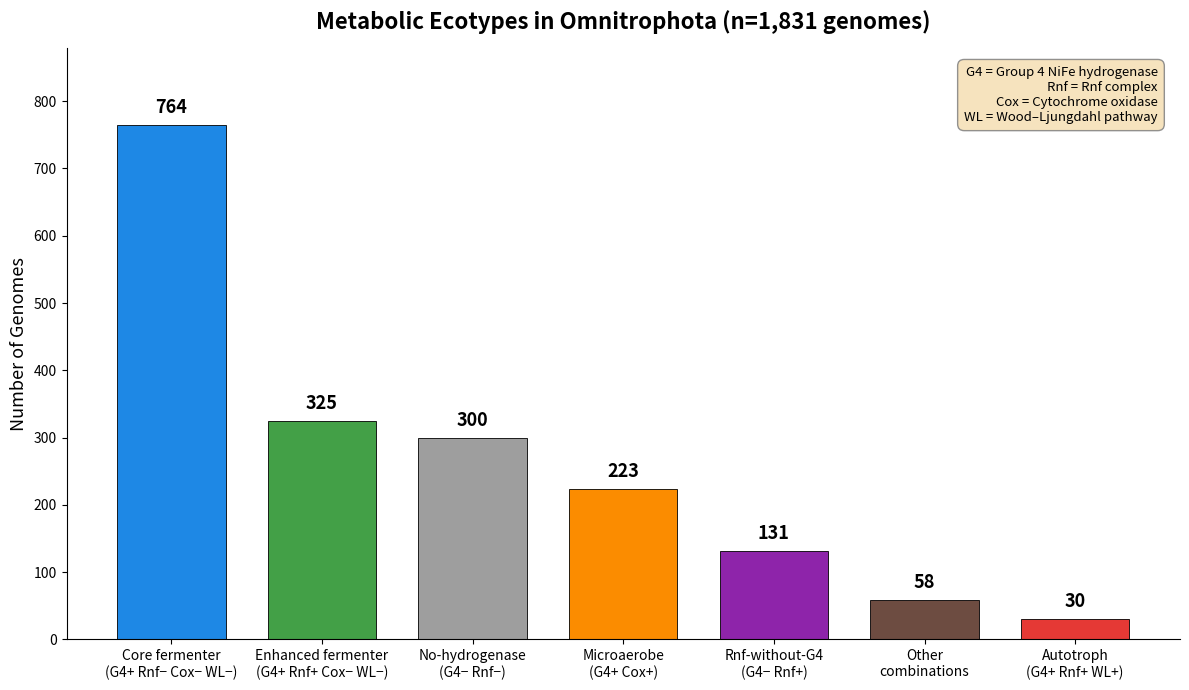

Here is the Python script that generated this plot: (Note: this script raises an exception after producing the figure.)
#!/usr/bin/env python3
"""
Regenerate metabolic ecotypes bar chart for Omnitrophota manuscript.

Phase 4 review corrected numbers (non-overlapping decomposition, n=1,831 genomes).
"""

import matplotlib.pyplot as plt
import matplotlib
matplotlib.use("Agg")

OUTPUT = "data/omni_production/figures/metabolic_ecotypes.png"

# Phase 4 corrected ecotype counts (non-overlapping, sorted descending)
ecotypes = [
    ("Core fermenter\n(G4+ Rnf\u2212 Cox\u2212 WL\u2212)",   764),
    ("Enhanced fermenter\n(G4+ Rnf+ Cox\u2212 WL\u2212)",     325),
    ("No-hydrogenase\n(G4\u2212 Rnf\u2212)",                   300),
    ("Microaerobe\n(G4+ Cox+)",                                 223),
    ("Rnf-without-G4\n(G4\u2212 Rnf+)",                        131),
    ("Other\ncombinations",                                      58),
    ("Autotroph\n(G4+ Rnf+ WL+)",                               30),
]

labels = [e[0] for e in ecotypes]
counts = [e[1] for e in ecotypes]

# Distinct colors matching the spirit of the original figure
colors = [
    "#1E88E5",  # blue  - core fermenter
    "#43A047",  # green - enhanced fermenter
    "#9E9E9E",  # grey  - no-hydrogenase
    "#FB8C00",  # orange - microaerobe
    "#8E24AA",  # purple - Rnf-without-G4
    "#6D4C41",  # brown - other
    "#E53935",  # red   - autotroph
]

fig, ax = plt.subplots(figsize=(12, 7))

bars = ax.bar(range(len(counts)), counts, color=colors, edgecolor="black",
              linewidth=0.6, width=0.72)

# Count labels above each bar
for bar, count in zip(bars, counts):
    ax.text(bar.get_x() + bar.get_width() / 2, bar.get_height() + 12,
            f"{count}", ha="center", va="bottom", fontsize=13, fontweight="bold")

ax.set_xticks(range(len(labels)))
ax.set_xticklabels(labels, fontsize=10, ha="center")
ax.set_ylabel("Number of Genomes", fontsize=13)
ax.set_title("Metabolic Ecotypes in Omnitrophota (n=1,831 genomes)",
             fontsize=16, fontweight="bold", pad=14)

# Y-axis range with headroom for labels
ax.set_ylim(0, max(counts) * 1.15)
ax.yaxis.set_major_locator(matplotlib.ticker.MultipleLocator(100))

# Legend with abbreviation key
legend_text = (
    "G4 = Group 4 NiFe hydrogenase\n"
    "Rnf = Rnf complex\n"
    "Cox = Cytochrome oxidase\n"
    "WL = Wood\u2013Ljungdahl pathway"
)
props = dict(boxstyle="round,pad=0.5", facecolor="wheat", alpha=0.85,
             edgecolor="gray")
ax.text(0.98, 0.97, legend_text, transform=ax.transAxes, fontsize=9.5,
        verticalalignment="top", horizontalalignment="right", bbox=props)

ax.spines["top"].set_visible(False)
ax.spines["right"].set_visible(False)

plt.tight_layout()
plt.savefig(OUTPUT, dpi=150, bbox_inches="tight")
print(f"Saved: {OUTPUT}")
